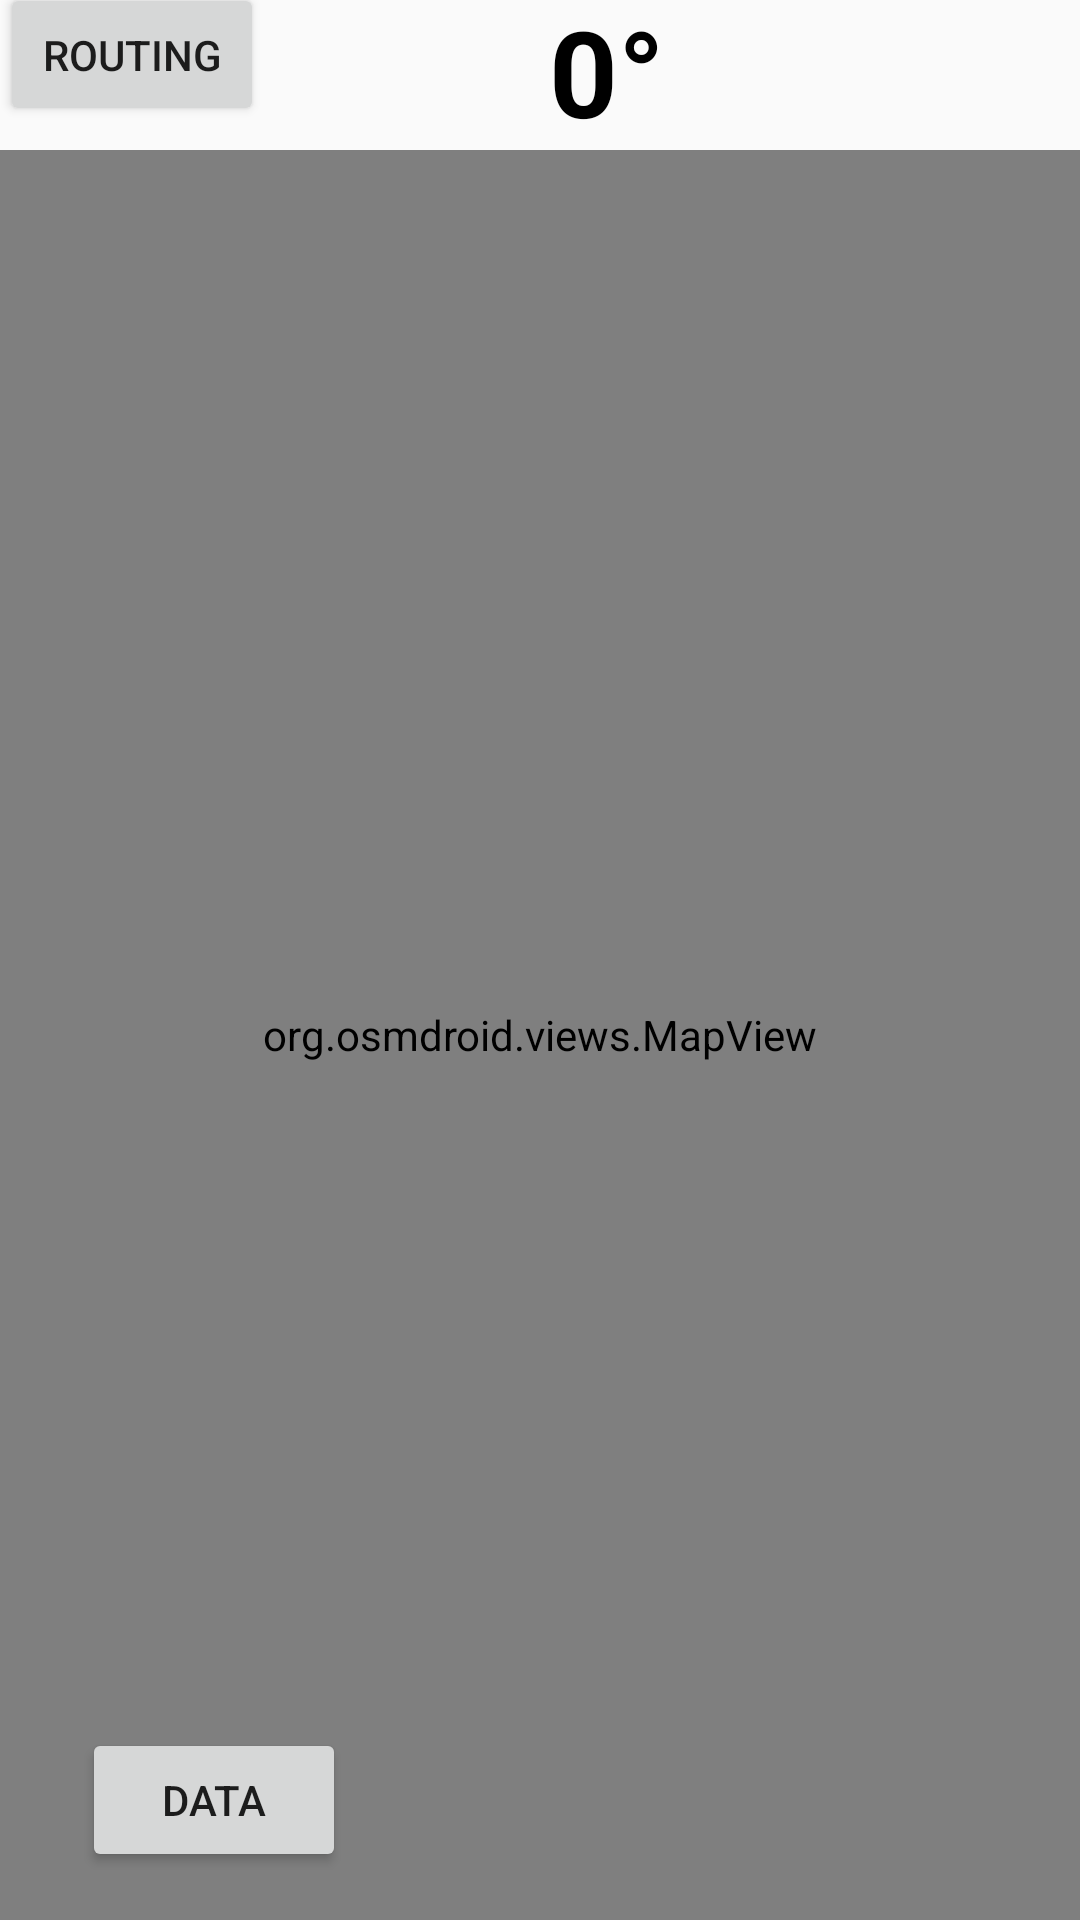

This screen was rendered from an Android layout file. Write that file and the resources it references.
<!-- AndroidManifest.xml: application theme Theme.AppCompat.Light.NoActionBar -->
<!-- res/layout/activity_osmmap.xml -->
<?xml version="1.0" encoding="utf-8"?>
<RelativeLayout
xmlns:android="http://schemas.android.com/apk/res/android"
    xmlns:app="http://schemas.android.com/apk/res-auto"
    xmlns:tools="http://schemas.android.com/tools"
android:id="@+id/activity_compass"
android:layout_width="match_parent"
android:layout_height="match_parent"
    tools:context="com.rtg.navigationwtd.OSMMap">

    <androidx.constraintlayout.widget.ConstraintLayout
        android:layout_width="match_parent"
        android:layout_height="match_parent">

        <Button
            android:id="@+id/db_button"
            android:layout_width="wrap_content"
            android:layout_height="wrap_content"
            android:layout_marginStart="24dp"
            android:layout_marginTop="8dp"
            android:layout_marginEnd="8dp"
            android:layout_marginBottom="16dp"
            android:text="DATA"
            app:layout_constraintBottom_toBottomOf="@+id/map"
            app:layout_constraintEnd_toStartOf="@+id/recenterButton"
            app:layout_constraintHorizontal_bias="0.03"
            app:layout_constraintStart_toStartOf="@+id/map"
            app:layout_constraintTop_toBottomOf="@+id/img_compass"
            app:layout_constraintVertical_bias="1.0" />

        <org.osmdroid.views.MapView
            android:id="@+id/map"
            android:layout_width="fill_parent"
            android:layout_height="fill_parent"

            android:layout_marginTop="50dp"
            app:layout_constraintBottom_toBottomOf="parent"
            app:layout_constraintEnd_toEndOf="parent"
            app:layout_constraintHorizontal_bias="1.0"
            app:layout_constraintStart_toStartOf="parent"
            app:layout_constraintTop_toTopOf="parent"
            app:layout_constraintVertical_bias="1.0">

        </org.osmdroid.views.MapView>

        <ImageView
            android:id="@+id/img_compass"
            android:layout_width="100dp"
            android:layout_height="100dp"
            android:layout_marginTop="48dp"
            android:contentDescription="@string/img_description"
            android:scaleType="fitXY"
            app:layout_constraintStart_toStartOf="parent"
            app:layout_constraintTop_toTopOf="parent"
            app:srcCompat="@drawable/compass" />

        <Button
            android:id="@+id/bTRouting"
            android:layout_width="wrap_content"
            android:layout_height="wrap_content"
            android:layout_marginBottom="8dp"
            android:text="@string/button_text"
            app:layout_constraintBottom_toTopOf="@+id/map"
            app:layout_constraintStart_toStartOf="parent" />

        <TextView
            android:id="@+id/txt_azimuth"
            android:layout_width="wrap_content"
            android:layout_height="wrap_content"
            android:layout_marginStart="8dp"
            android:layout_marginEnd="8dp"
            android:text="@string/direction"
            android:textColor="#000"
            android:textSize="40sp"
            android:textStyle="bold"
            app:layout_constraintBottom_toTopOf="@+id/map"
            app:layout_constraintEnd_toEndOf="parent"
            app:layout_constraintHorizontal_bias="0.4"
            app:layout_constraintStart_toEndOf="@+id/bTRouting" />

        <ImageButton
            android:id="@+id/recenterButton"
            android:layout_width="129dp"
            android:layout_height="97dp"
            android:layout_marginStart="8dp"
            android:layout_marginTop="8dp"
            android:layout_marginBottom="312dp"
            android:background="@null"
            app:layout_constraintBottom_toBottomOf="@+id/map"
            app:layout_constraintEnd_toEndOf="@+id/map"
            app:layout_constraintHorizontal_bias="1.0"
            app:layout_constraintStart_toStartOf="@+id/map"
            app:layout_constraintTop_toTopOf="parent"
            app:layout_constraintVertical_bias="0.168"
            app:srcCompat="@drawable/osm_ic_center_map" />
    </androidx.constraintlayout.widget.ConstraintLayout>

</RelativeLayout>
<!-- resources referenced by this layout -->
<resources>
  <!-- drawable compass: png bitmap (mipmap-hdpi, 8712 bytes) -->
  <string name="button_text">Routing</string>
  <string name="direction">0°</string>
  <string name="img_description">compass</string>
</resources>
